Run: headless pygame with SDL's dummy video driver; simulated clock (each Clock.tick advances the game by its frame time, no real sleeping); random seed 0; keys injected as events and as key.get_pressed() state; no mouse input.
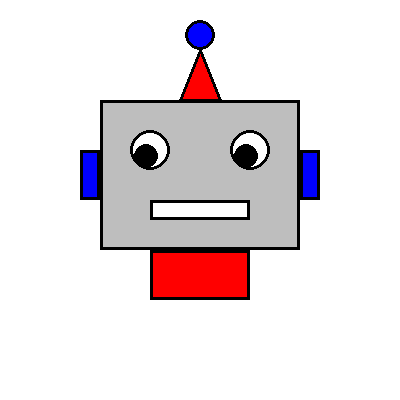
Frame 1 of 4 · flips 1–60 · no input
Frame 2 of 4 · flips 61–180 · tapped SPACE, RETURN · held RIGHT (→), D · screen unchanged from frame 1, image omitted
Frame 3 of 4 · flips 181–300 · held DOWN (↓), S · screen unchanged from frame 2, image omitted
Frame 4 of 4 · flips 301–420 · held LEFT (←), A, UP (↑), W · screen unchanged from frame 3, image omitted

The pygame program that drew these frames:

import pygame as pg
pg.init()
prozor = pg.display.set_mode((400, 400))
pg.display.set_caption("Obojena glava robota")
prozor.fill(pg.Color("white"))
pg.draw.circle(prozor, pg.Color("blue"), (200, 35), 15)
pg.draw.circle(prozor, pg.Color("black"), (200, 35), 15, 3)
temenaKapica = ((180, 100), (220,100), (200,50))
pg.draw.polygon(prozor, pg.Color("red"), temenaKapica)
pg.draw.polygon(prozor, pg.Color("black"), temenaKapica, 3)
pg.draw.rect(prozor, pg.Color("grey"), (100, 100, 200, 150))
pg.draw.rect(prozor, pg.Color("black"), (100, 100, 200, 150), 3)
pg.draw.circle(prozor, pg.Color("white"), (150, 150), 17)
pg.draw.circle(prozor, pg.Color("black"), (150, 150), 20, 3)
pg.draw.circle(prozor, pg.Color("white"), (250, 150), 17)
pg.draw.circle(prozor, pg.Color("black"), (250, 150), 20, 3)
pg.draw.circle(prozor, pg.Color("black"), (146, 156), 12)
pg.draw.circle(prozor, pg.Color("black"), (246, 156), 12)
pg.draw.rect(prozor, pg.Color("white"), (150, 200, 100, 20))
pg.draw.rect(prozor, pg.Color("black"), (150, 200, 100, 20), 3)
pg.draw.rect(prozor, pg.Color("red"), (150, 250, 100, 50))
pg.draw.rect(prozor, pg.Color("black"), (150, 250, 100, 50), 3)
pg.draw.rect(prozor, pg.Color("blue"), (80, 150, 20, 50))
pg.draw.rect(prozor, pg.Color("black"), (80, 150, 20, 50), 3)
pg.draw.rect(prozor, pg.Color("blue"), (300, 150, 20, 50))
pg.draw.rect(prozor, pg.Color("black"), (300, 150, 20, 50), 3)
pg.display.update()
while pg.event.wait().type != pg.QUIT:
    pass
pg.quit()
